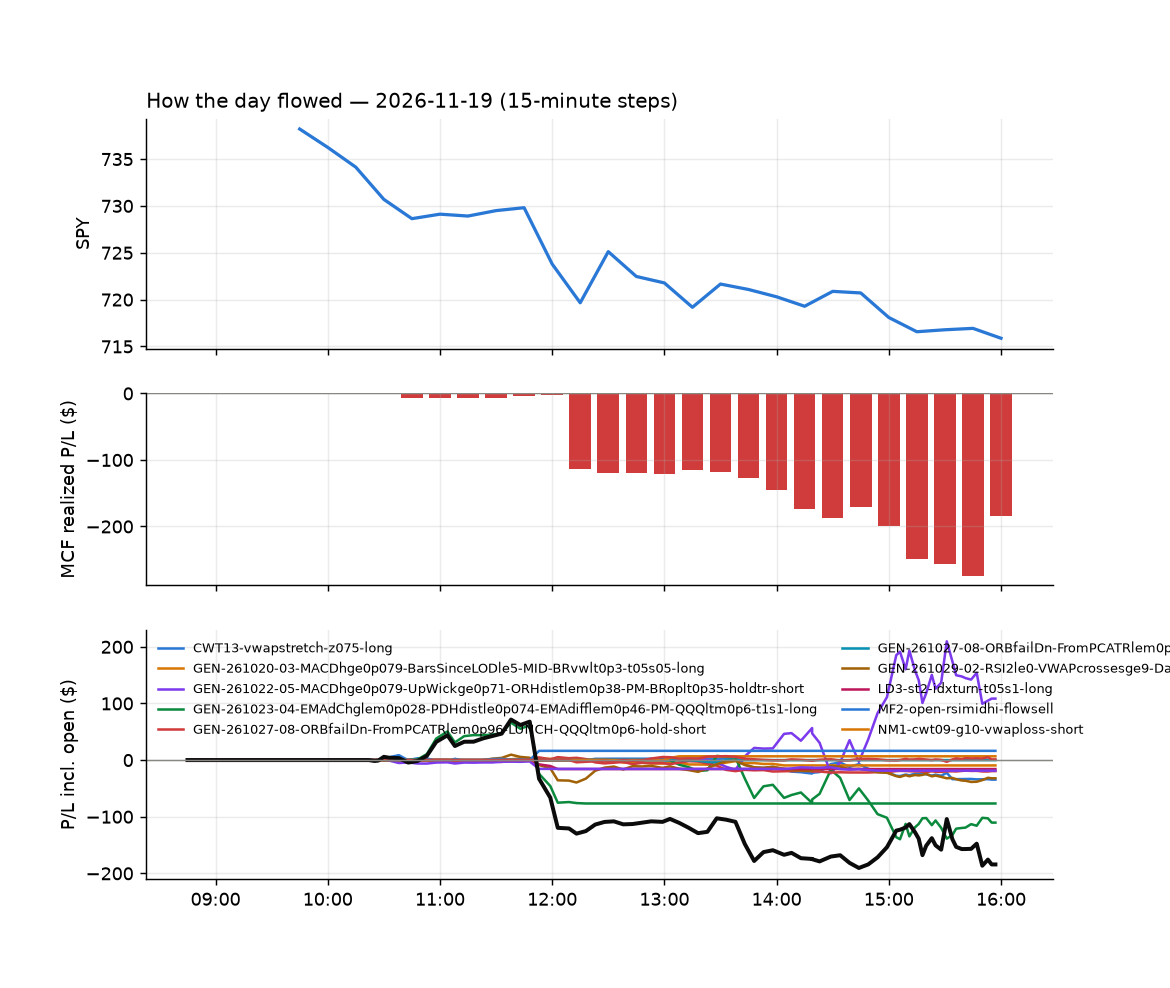

Data behind this chart, as committed beside it:
id, run_id, symbol, strategy, side, date, signal_time, entry_time, entry, stop, target, exit_time, exit, exit_reason, r_multiple, mae_r, mfe_r, success, shares, pnl, broker_order_id, slip_bps, pnl_adj, r_raw
1048, 1, GEV, MF2-open-rsimidhi-flowsell, -1, 2026-11-19, 2026-11-19 10:25:59.777643-05:00, 2026-11-19 10:26:01.274548-05:00, 783.5, 794.5, 772, 2026-11-19 11:53:30.062422-05:00, 772, target, 1.037, -0.3828, 0.9542, , 1, 11.49, 878c1be8-418e-40f7-adfa-6ccdfb119751, 44.35, 11.38, 1.047
1049, 1, VST, MF2-open-rsimidhi-flowsell, -1, 2026-11-19, 2026-11-19 10:26:52.075544-05:00, 2026-11-19 10:26:53.495883-05:00, 126.7, 128.1, 125.1, 2026-11-19 11:53:18.191841-05:00, 125.1, target, 1.14, -0.4504, 1.163, , 3, 4.83, c5fb6e6c-a0b5-48da-98e1-3d224639b83d, 31.09, 4.783, 1.151
1045, 1, IREN, ST4-emadn-long-am-t1s05-FD, 1, 2026-11-19, 2026-11-19 10:31:46.784977-05:00, 2026-11-19 10:31:52.584710-05:00, 15.14, 14.93, 15.93, 2026-11-19 10:39:16.644070-05:00, 14.93, stop, -1.128, -1.215, 0.3848, , 32, -6.74, 5ce96e45-97d0-45fa-b047-787f34d8f71e, -81.48, -7.448, -1.021
1050, 1, SMCI, ST4-emadn-long-am-t1s05-FD, 1, 2026-11-19, 2026-11-19 10:42:29.007645-05:00, 2026-11-19 10:42:30.362193-05:00, 24.66, 24.23, 25.22, 2026-11-19 11:53:29.358350-05:00, 24.22, stop, -1.082, -0.8058, 0.7941, , 20, -8.8, 6f01df1d-f116-4433-8d14-6b282fd90ba1, 40.72, -9.265, -1.028
1080, 1, ETHA, ST7Q-rsi50dn-qqqbelowvwap-long-t1s1-FD, 1, 2026-11-19, 2026-11-19 10:46:16.373583-05:00, 2026-11-19 10:46:17.946159-05:00, 40.09, 39.54, 40.69, 2026-11-19 12:18:14.445063-05:00, 39.54, stop, -1.039, -0.9758, 0.5347, , 12, -6.6, 8cc2ad0e-5169-4f2b-99a0-f83f809b1330, -6.232, -6.901, -0.9939
1051, 1, FTEC, ST7Q-rsi50dn-qqqbelowvwap-long-t1s1-FD, 1, 2026-11-19, 2026-11-19 10:46:25.660455-05:00, 2026-11-19 10:46:28.436512-05:00, 256.5, 254.7, 259.5, 2026-11-19 11:53:29.280425-05:00, 254.5, stop, -1.186, -0.6639, 1.436, , 3, -6.16, 46128397-7cb9-4ef0-b95a-5879fe93a958, -22.04, -6.559, -1.114
1063, 1, MUU, ST7Q-rsi50dn-qqqbelowvwap-long-t1s1-FD, 1, 2026-11-19, 2026-11-19 10:47:03.698965-05:00, 2026-11-19 10:47:08.283639-05:00, 14.39, 13.77, 15.25, 2026-11-19 12:03:04.077362-05:00, 13.75, stop, -1.06, -0.9656, 1.253, , 34, -21.87, 2191794e-2939-4937-a7ae-713ec5a145eb, -80.47, -22.62, -1.025
1064, 1, SMH, ST7Q-rsi50dn-qqqbelowvwap-long-t1s1-FD, 1, 2026-11-19, 2026-11-19 10:47:34.551080-05:00, 2026-11-19 10:47:34.992173-05:00, 460.3, 454.8, 469.1, 2026-11-19 12:01:48.210812-05:00, 454.3, stop, -1.124, -1.106, 1.488, , 2, -11.9, 63ff6d3e-99db-404c-ae97-0d2a14a5fde0, -36.15, -12.37, -1.081
1066, 1, TER, ST7Q-rsi50dn-qqqbelowvwap-long-t1s1-FD, 1, 2026-11-19, 2026-11-19 10:47:45.031671-05:00, 2026-11-19 10:47:45.931609-05:00, 236.8, 231.9, 243.1, 2026-11-19 12:00:35.080766-05:00, 231.9, stop, -1.018, -1.007, 1.035, , 3, -14.79, 53ffa0d9-72a5-49e8-9299-86c544a3797c, -26.53, -15.15, -0.9931
1065, 1, TECL, ST7Q-rsi50dn-qqqbelowvwap-long-t1s1-FD, 1, 2026-11-19, 2026-11-19 10:47:44.706988-05:00, 2026-11-19 10:47:46.793275-05:00, 127.3, 123.4, 132.3, 2026-11-19 12:00:35.058669-05:00, 123.3, stop, -1.047, -1.051, 1.022, , 3, -11.99, b3561589-769c-4a6f-a586-e078aaef0f7f, -44.05, -12.18, -1.031
1067, 1, INIO, LD3-st2-idxturn-t05s1-long, 1, 2026-11-19, 2026-11-19 11:06:53.559610-05:00, 2026-11-19 11:06:55.937390-05:00, 13.65, 13.23, 13.81, 2026-11-19 12:02:54.220481-05:00, 13.21, stop, -1.109, -1.02, 0.04801, , 36, -15.84, 75401aa1-8103-42fa-a19e-7ee33ac39996, 22.03, -16.63, -1.056
1076, 1, CRH, GEN-261029-02-RSI2le0-VWAPcrossesge9-Day…, 1, 2026-11-19, 2026-11-19 11:11:02.311589-05:00, 2026-11-19 11:11:03.577587-05:00, 91.63, 90.39, , 2026-11-19 12:05:59.311932-05:00, 90.36, stop, -1.059, -1.021, 0.41, , 5, -6.35, 945ef7bb-869d-4a10-a1a8-969313a8fb75, 38.34, -6.587, -1.021
1068, 1, FFIV, GEN-261029-02-RSI2le0-VWAPcrossesge9-Day…, 1, 2026-11-19, 2026-11-19 11:16:22.906922-05:00, 2026-11-19 11:16:24.490060-05:00, 327, 323.6, , 2026-11-19 12:02:49.715125-05:00, 323.3, stop, -1.134, -1.085, 1.129, , 3, -11.1, ad823f97-730f-4b9e-b730-11d9f0816ce1, 2.753, -11.61, -1.085
1201, 1, LNT, GEN-261029-02-RSI2le0-VWAPcrossesge9-Day…, 1, 2026-11-19, 2026-11-19 11:16:54.908607-05:00, 2026-11-19 11:16:56.030261-05:00, 71.27, 70.92, , 2026-11-19 15:55:46.909478-05:00, 71.56, flatten, 0.7789, -0.6608, 1.609, , 7, 2.03, 6b25547d-2b13-4f00-8bff-96a8d12f097d, -5.609, 1.898, 0.8332
1136, 1, OTIS, GEN-261029-02-RSI2le0-VWAPcrossesge9-Day…, 1, 2026-11-19, 2026-11-19 11:17:12.426606-05:00, 2026-11-19 11:17:17.047521-05:00, 76.8, 76.27, , 2026-11-19 15:15:08.242514-05:00, 76.27, stop, -1.076, -1.001, 0.3399, , 6, -3.18, 3862e890-d5f5-400d-bf03-24b3ab416fa3, 9.123, -3.42, -1.001
1086, 1, KO, GEN-261027-08-ORBfailDn-FromPCATRlem0p96…, -1, 2026-11-19, 2026-11-19 11:31:56.161053-05:00, 2026-11-19 11:31:59.021820-05:00, 95.65, 96.01, , 2026-11-19 12:50:50.652118-05:00, 96.02, stop, -1.178, -1.057, 0.1262, , 5, -1.85, 42e23bcb-f690-43ec-a59a-3a0ef8c9ab03, -9.942, -2.101, -1.037
1069, 1, MDLZ, GEN-261027-08-ORBfailDn-FromPCATRlem0p96…, -1, 2026-11-19, 2026-11-19 11:32:03.503128-05:00, 2026-11-19 11:32:08.446405-05:00, 64.95, 65.32, , 2026-11-19 12:01:47.270302-05:00, 65.33, stop, -1.114, -1.022, 0.06725, , 7, -2.66, 7d534d3b-73a3-410f-ae8b-7b793d529c1a, -5.392, -2.9, -1.022
1083, 1, XLP, GEN-261027-08-ORBfailDn-FromPCATRlem0p96…, -1, 2026-11-19, 2026-11-19 11:33:08.540398-05:00, 2026-11-19 11:33:09.937792-05:00, 89.5, 89.85, , 2026-11-19 12:24:51.900436-05:00, 89.85, stop, -1.123, -0.9901, 0.08487, , 5, -1.75, 386cb5b1-fd04-40d7-b112-003b529a4ed7, -7.268, -1.985, -0.9901
1089, 1, BTI, GEN-261027-08-ORBfailDn-FromPCATRlem0p96…, -1, 2026-11-19, 2026-11-19 11:35:53.656092-05:00, 2026-11-19 11:35:54.888365-05:00, 57.09, 57.49, , 2026-11-19 13:28:36.279418-05:00, 57.49, stop, -1.063, -0.8773, 0.2224, , 8, -3.2, 88a4253e-732d-40c0-a828-4d491150d588, 10.5, -3.441, -0.9885
1047, 1, JNJ, GEN-261020-03-MACDhge0p079-BarsSinceLODl…, 1, 2026-11-19, 2026-11-19 11:36:48.712436-05:00, 2026-11-19 11:36:52.242959-05:00, 265.7, 264.8, 266.6, 2026-11-19 11:41:35.590129-05:00, 266.6, target, 0.9415, -0.1621, 1.028, , 3, 2.63, 60550991-9516-42a1-8c67-687d7e929614, 0.3763, 2.527, 0.98
1079, 1, VLTO, GEN-261020-03-MACDhge0p079-BarsSinceLODl…, 1, 2026-11-19, 2026-11-19 11:37:56.068466-05:00, 2026-11-19 11:37:56.429767-05:00, 116.4, 115.9, 116.8, 2026-11-19 12:11:38.122668-05:00, 115.9, stop, -1.238, -1.019, 0.2602, , 4, -2.04, e7c7d0a7-c900-42f5-8d62-97b2fe30439f, 2.578, -2.283, -1.106
1202, 1, HLT, GEN-261027-08-ORBfailDn-FromPCATRlem0p96…, -1, 2026-11-19, 2026-11-19 11:41:32.914110-05:00, 2026-11-19 11:41:34.740984-05:00, 363.9, 366.1, , 2026-11-19 15:55:45.515723-05:00, 362, flatten, 0.8406, -0.1787, 2.009, , 2, 3.83, 21ce04b6-b200-4d60-90a4-a7ba593e2e0b, 5.63, 3.669, 0.8774
1114, 1, KR, GEN-261027-08-ORBfailDn-FromPCATRlem0p96…, -1, 2026-11-19, 2026-11-19 11:41:45.543443-05:00, 2026-11-19 11:41:46.186576-05:00, 66.82, 67.33, , 2026-11-19 14:48:59.557775-05:00, 67.34, stop, -1.083, -0.9945, 0.2535, , 7, -3.64, 7bb0a92e-e868-4e76-98b7-97f54119be46, 4.488, -3.887, -1.014
1203, 1, NVS, GEN-261027-08-ORBfailDn-FromPCATRlem0p96…, -1, 2026-11-19, 2026-11-19 11:47:07.950704-05:00, 2026-11-19 11:47:09.111703-05:00, 151.5, 152.2, , 2026-11-19 15:55:43.928335-05:00, 151.4, flatten, 0.07972, -0.8497, 1.09, , 3, 0.27, 7734d3d7-4aff-472a-b671-485796e2a178, -3.962, 0.1689, 0.1274
1077, 1, GD, GEN-261029-02-RSI2le0-VWAPcrossesge9-Day…, 1, 2026-11-19, 2026-11-19 11:51:31.020105-05:00, 2026-11-19 11:51:32.443659-05:00, 348.3, 346.3, , 2026-11-19 12:05:54.968473-05:00, 346, stop, -1.212, -1.048, -0.06567, , 2, -4.62, 3e2a04fc-7e8e-47f1-bc74-f3519d14b96a, -8.126, -4.981, -1.124
1070, 1, JHX, GEN-261029-02-RSI2le0-VWAPcrossesge9-Day…, 1, 2026-11-19, 2026-11-19 11:51:49.556804-05:00, 2026-11-19 11:51:52.487252-05:00, 27.08, 26.84, , 2026-11-19 12:00:09.493856-05:00, 26.84, stop, -1.077, -0.9807, 0.143, , 18, -4.32, 1cba2b08-3982-41ae-bf85-3d0db12e638d, -27.62, -4.744, -0.9807
1204, 1, USFD, GEN-261029-02-RSI2le0-VWAPcrossesge9-Day…, 1, 2026-11-19, 2026-11-19 11:52:55.518523-05:00, 2026-11-19 11:52:59.837049-05:00, 106.7, 106, , 2026-11-19 15:55:48.091448-05:00, 107, flatten, 0.3731, -0.3782, 0.7694, , 4, 1.24, 5ebbfe93-6cf7-4ad2-89d0-c71a6c30fae6, -14.04, 1.145, 0.4042
1205, 1, VRSK, GEN-261029-02-RSI2le0-VWAPcrossesge9-Day…, 1, 2026-11-19, 2026-11-19 11:53:00.070071-05:00, 2026-11-19 11:53:05.398765-05:00, 199.1, 196.8, , 2026-11-19 15:55:49.812037-05:00, 200.7, flatten, 0.6904, -0.1227, 1.371, , 3, 4.86, 81deeaea-e59d-4a94-9b01-24fd34f65099, 13.58, 4.727, 0.7098
1071, 1, IWN, ST7Q-rsi50dn-qqqbelowvwap-long-t1s1-FD, 1, 2026-11-19, 2026-11-19 11:56:52.710327-05:00, 2026-11-19 11:56:54.095447-05:00, 204.2, 203.2, 205.1, 2026-11-19 12:03:46.781326-05:00, 203.1, stop, -1.185, -0.7761, 0.1768, , 3, -3.3, cb35d4b8-8953-481f-91eb-46d1996cb742, 2.204, -3.618, -1.081
1206, 1, PFGC, GEN-261029-02-RSI2le0-VWAPcrossesge9-Day…, 1, 2026-11-19, 2026-11-19 11:57:27.812403-05:00, 2026-11-19 11:57:29.125836-05:00, 108.1, 107.1, , 2026-11-19 15:55:46.463190-05:00, 107.7, flatten, -0.4511, -0.7326, 0.2569, , 4, -1.8, be95365b-7dff-4cfa-96b7-67b7dcf806d1, 11.11, -1.896, -0.4282
1207, 1, EW, GEN-261029-02-RSI2le0-VWAPcrossesge9-Day…, 1, 2026-11-19, 2026-11-19 12:01:30.480188-05:00, 2026-11-19 12:01:32.089558-05:00, 104.5, 103.5, , 2026-11-19 15:55:40.235242-05:00, 104.1, flatten, -0.4183, -0.9944, 0.1545, , 4, -1.64, b055641f-37e5-4f3a-a002-e04c991def5e, 13.41, -1.733, -0.3958
1208, 1, HONA, GEN-261029-02-RSI2le0-VWAPcrossesge9-Day…, 1, 2026-11-19, 2026-11-19 12:01:48.492568-05:00, 2026-11-19 12:01:51.424232-05:00, 155.4, 153.7, , 2026-11-19 15:55:48.821028-05:00, 155.8, flatten, 0.1856, -0.8298, 2.195, , 3, 1.07, 121c0dc1-a030-4e3c-9955-e10df3ddc0e5, -2.103, 0.9661, 0.2055
1143, 1, ICE, GEN-261029-02-RSI2le0-VWAPcrossesge9-Day…, 1, 2026-11-19, 2026-11-19 12:01:51.299730-05:00, 2026-11-19 12:01:54.550543-05:00, 172.1, 170.9, , 2026-11-19 15:38:02.794651-05:00, 170.9, stop, -1.106, -1.09, 0.1551, , 3, -3.69, 654e9dac-e66a-4df7-89bf-44d21b550fca, 6.395, -3.958, -1.031
1145, 1, LUV, GEN-261029-02-RSI2le0-VWAPcrossesge9-Day…, 1, 2026-11-19, 2026-11-19 12:02:07.065085-05:00, 2026-11-19 12:02:13.171872-05:00, 46.39, 45.93, , 2026-11-19 15:44:06.191664-05:00, 45.93, stop, -1.06, -0.9777, 0.9017, , 10, -4.62, 11f43bb0-92f9-49eb-b661-9c25fef131e8, 2.156, -4.879, -1.004
1209, 1, CGON, ST8-volspikedn-long-pm-t1s1-FD, 1, 2026-11-19, 2026-11-19 12:11:07.089381-05:00, 2026-11-19 12:11:08.504421-05:00, 81.45, 79.5, 82.98, 2026-11-19 15:55:41.602349-05:00, 81.65, flatten, 0.09206, -0.4606, 0.7114, , 6, 1.2, 22b6e3e3-183b-474b-9394-4942140de86c, 25.85, 1.079, 0.1024
1084, 1, CFG, CWT13-vwapstretch-z075-long, 1, 2026-11-19, 2026-11-19 12:15:57.839649-05:00, 2026-11-19 12:15:58.404400-05:00, 60.52, 59.95, 60.81, 2026-11-19 12:24:15.740986-05:00, 60.82, target, 0.4956, -0.2192, 0.6051, , 8, 2.42, 442b3368-1ab5-40b6-aeb5-6260faf16966, 23.19, 2.261, 0.5305
1103, 1, JNUG, GEN-261020-03-MACDhge0p079-BarsSinceLODl…, 1, 2026-11-19, 2026-11-19 12:31:33.458745-05:00, 2026-11-19 12:31:35.323719-05:00, 84.05, 82.16, 85.16, 2026-11-19 14:04:13.828805-05:00, 82.05, stop, -1.078, -0.9424, 0.0611, , 5, -10.02, 201b6c28-690b-406e-887e-04ac84e6faf4, 47.65, -10.24, -1.056
1098, 1, HZN, GEN-261027-08-ORBfailDn-FromPCATRlem0p96…, -1, 2026-11-19, 2026-11-19 12:36:33.284770-05:00, 2026-11-19 12:36:33.900696-05:00, 78.76, 79.36, , 2026-11-19 13:46:01.420253-05:00, 79.38, stop, -1.103, -1.001, 0.6004, , 6, -3.72, 13acc458-7ee5-4ec9-aaee-3f6d2f6439ef, -0.6349, -3.969, -1.034
1088, 1, SA, NM1-cwt09-g10-vwaploss-short, -1, 2026-11-19, 2026-11-19 12:57:35.288589-05:00, 2026-11-19 12:57:37.605996-05:00, 18.01, 18.61, 17.77, 2026-11-19 13:06:20.236567-05:00, 17.76, target, 0.3992, -0.08332, 0.4294, , 27, 6.68, 78d551a1-49d1-4850-8862-6c97153d29d7, 99.16, 6.517, 0.4092
1127, 1, DDOG, GEN-261023-04-EMAdChglem0p028-PDHdistle0…, 1, 2026-11-19, 2026-11-19 13:01:17.544297-05:00, 2026-11-19 13:01:18.088837-05:00, 170.4, 166.6, 174, 2026-11-19 15:00:15.733761-05:00, 166.5, stop, -1.045, -1.077, 0.1216, , 3, -11.85, 4c4189b7-3370-4fe9-9f1e-66864f060e91, 8.221, -12.11, -1.022
1121, 1, FTNT, GEN-261023-04-EMAdChglem0p028-PDHdistle0…, 1, 2026-11-19, 2026-11-19 13:01:37.181610-05:00, 2026-11-19 13:01:38.311985-05:00, 133.4, 131.9, 135, 2026-11-19 14:53:31.832479-05:00, 131.9, stop, -1.076, -1.103, 0.218, , 3, -4.53, 20b0702f-5d78-40b5-b26e-3c7ba16db2e4, -7.492, -4.737, -1.029
1091, 1, MO, GEN-261027-08-ORBfailDn-FromPCATRlem0p96…, -1, 2026-11-19, 2026-11-19 13:02:13.411521-05:00, 2026-11-19 13:02:15.190734-05:00, 73.93, 74.41, , 2026-11-19 13:33:16.689576-05:00, 74.42, stop, -1.11, -0.9864, -0.05247, , 6, -2.94, 8b99358e-8c40-492e-8502-05567fcb0901, 6.759, -3.174, -1.028
1210, 1, ACMR, GEN-261023-04-EMAdChglem0p028-PDHdistle0…, 1, 2026-11-19, 2026-11-19 13:05:33.616617-05:00, 2026-11-19 13:05:36.561681-05:00, 45.27, 44.1, 46.28, 2026-11-19 15:55:37.228922-05:00, 45.71, flatten, 0.3627, -0.3291, 0.8036, , 11, 4.84, abc9e6ad-c855-4c8a-811c-bcb526ed1375, 17.7, 4.667, 0.3761
1211, 1, CEG, GEN-261022-05-MACDhge0p079-UpWickge0p71-…, -1, 2026-11-19, 2026-11-19 13:05:52.884697-05:00, 2026-11-19 13:05:53.665477-05:00, 256.6, 260.2, , 2026-11-19 15:55:42.496930-05:00, 252.8, flatten, 0.9926, -0.2228, 1.223, , 3, 11.13, 478c73d2-2a8c-465d-9042-5ef2b82ddbdb, 12.85, 10.96, 1.008
1212, 1, ITT, GEN-261022-05-MACDhge0p079-UpWickge0p71-…, -1, 2026-11-19, 2026-11-19 13:06:37.382711-05:00, 2026-11-19 13:06:40.692041-05:00, 208.5, 211.3, , 2026-11-19 15:55:40.057160-05:00, 206.7, flatten, 0.6196, -0.2947, 1.012, , 3, 5.29, ccfd74a1-c11e-4fa0-879e-6824b010f295, 28.3, 5.152, 0.6363
1099, 1, TENB, GEN-261023-04-EMAdChglem0p028-PDHdistle0…, 1, 2026-11-19, 2026-11-19 13:07:29.367980-05:00, 2026-11-19 13:07:32.586689-05:00, 45.49, 44.59, 46.2, 2026-11-19 13:48:57.726667-05:00, 44.57, stop, -1.047, -0.9394, -0.01105, , 11, -10.14, 311673d6-d112-4df1-90f9-07ae76694cdb, 20.93, -10.42, -1.019
1097, 1, MO, GEN-261022-05-MACDhge0p079-UpWickge0p71-…, -1, 2026-11-19, 2026-11-19 13:12:04.426181-05:00, 2026-11-19 13:12:05.971063-05:00, 74.1, 74.52, , 2026-11-19 13:39:25.315689-05:00, 74.55, stop, -1.174, -1.02, 0.2281, , 6, -2.7, be11e6dc-0be1-4059-9f22-c2237dff9ad9, -1.35, -2.934, -1.08
1133, 1, RBRK, GEN-261023-04-EMAdChglem0p028-PDHdistle0…, 1, 2026-11-19, 2026-11-19 13:12:26.960744-05:00, 2026-11-19 13:12:27.144263-05:00, 115.8, 114.1, 118.3, 2026-11-19 15:11:37.273183-05:00, 114, stop, -1.084, -1.053, 0.426, , 4, -7.29, aa008c1d-5487-4871-b2f1-264e122e3b1a, -32.7, -7.529, -1.049
1106, 1, SNOW, GEN-261023-04-EMAdChglem0p028-PDHdistle0…, 1, 2026-11-19, 2026-11-19 13:12:39.879128-05:00, 2026-11-19 13:12:40.824214-05:00, 280, 276.5, 284.8, 2026-11-19 14:05:27.703952-05:00, 276.4, stop, -1.07, -1.027, 0.02546, , 3, -10.91, d23e1576-bf86-4f6e-b403-1ee93a7622ea, -22.81, -11.34, -1.029
1134, 1, CRWD, GEN-261023-04-EMAdChglem0p028-PDHdistle0…, 1, 2026-11-19, 2026-11-19 13:16:04.537988-05:00, 2026-11-19 13:16:06.417710-05:00, 244.4, 239.8, 247.4, 2026-11-19 15:11:48.358454-05:00, 239.7, stop, -1.037, -1.017, 0.177, , 3, -14.04, b884e45d-2559-4939-8e6f-ecae98e79353, 34.69, -14.42, -1.01
1095, 1, RNR, GEN-261022-05-MACDhge0p079-UpWickge0p71-…, -1, 2026-11-19, 2026-11-19 13:17:25.906326-05:00, 2026-11-19 13:17:27.197965-05:00, 341.4, 343, , 2026-11-19 13:35:05.047996-05:00, 343.1, stop, -1.174, -1.062, 0.05028, , 2, -3.38, ba366c72-8d0e-49b3-af57-aecda743acff, -9.967, -3.737, -1.062
1130, 1, ZS, GEN-261023-04-EMAdChglem0p028-PDHdistle0…, 1, 2026-11-19, 2026-11-19 13:18:03.350672-05:00, 2026-11-19 13:18:06.101512-05:00, 206.6, 203.7, 209.9, 2026-11-19 15:04:55.639002-05:00, 203.6, stop, -1.099, -1.02, 0.3294, , 3, -9.09, cdd779cc-c562-44f3-be21-7f4fc00a9747, -11.12, -9.41, -1.062
1213, 1, BUG, GEN-261023-04-EMAdChglem0p028-PDHdistle0…, 1, 2026-11-19, 2026-11-19 13:20:47.680414-05:00, 2026-11-19 13:20:48.725500-05:00, 47.57, 46.92, 48.03, 2026-11-19 15:55:37.861426-05:00, 47.53, flatten, -0.08623, -0.8464, 0.2615, , 10, -0.4, 70f06902-f1fe-47d8-9844-41c0433f696e, 20.01, -0.5603, -0.06156
1214, 1, CIBR, GEN-261023-04-EMAdChglem0p028-PDHdistle0…, 1, 2026-11-19, 2026-11-19 13:20:56.179284-05:00, 2026-11-19 13:20:59.227651-05:00, 96.69, 95.59, 97.53, 2026-11-19 15:55:45.565304-05:00, 96.55, flatten, -0.1476, -0.8022, 0.4284, , 5, -0.7, a08135ac-7e17-42c8-817a-7e5c24295443, 13.46, -0.8098, -0.1276
1216, 1, FLEX, GEN-261023-04-EMAdChglem0p028-PDHdistle0…, 1, 2026-11-19, 2026-11-19 13:21:19.360211-05:00, 2026-11-19 13:21:20.278865-05:00, 76.93, 74.82, 78.44, 2026-11-19 15:55:02.703929-05:00, 74.54, stop, -1.153, -0.973, 0.1946, , 6, -14.34, 7c77254d-073a-45df-a62e-deb71ef9db6c, 39.15, -14.58, -1.134
1215, 1, FISV, GEN-261022-05-MACDhge0p079-UpWickge0p71-…, -1, 2026-11-19, 2026-11-19 13:21:18.908537-05:00, 2026-11-19 13:21:20.898227-05:00, 57.19, 57.88, , 2026-11-19 15:55:46.520795-05:00, 56.8, flatten, 0.5445, -0.4107, 1.34, , 8, 3.16, 3605168a-3547-4ae7-927b-618d1665028d, 6.989, 3.022, 0.5692
1217, 1, HACK, GEN-261023-04-EMAdChglem0p028-PDHdistle0…, 1, 2026-11-19, 2026-11-19 13:21:28.934440-05:00, 2026-11-19 13:21:30.297315-05:00, 121.8, 120.3, 122.7, 2026-11-19 15:55:45.909915-05:00, 121.5, flatten, -0.2417, -0.9165, 0.2194, , 4, -1.39, ed2bd89f-9a0d-4d5c-a518-cac9e22540a8, 26.34, -1.498, -0.2242
1218, 1, NTSK, GEN-261023-04-EMAdChglem0p028-PDHdistle0…, 1, 2026-11-19, 2026-11-19 13:22:00.902261-05:00, 2026-11-19 13:22:03.093232-05:00, 25.13, 24.48, 25.43, 2026-11-19 15:55:49.101539-05:00, 24.89, flatten, -0.3897, -0.9756, 0.04529, , 20, -4.81, 46656fad-fbd5-450f-8bc8-0654ebec170e, 70.33, -5.076, -0.3692
1219, 1, OKTA, GEN-261023-04-EMAdChglem0p028-PDHdistle0…, 1, 2026-11-19, 2026-11-19 13:22:04.071737-05:00, 2026-11-19 13:22:04.524671-05:00, 207.2, 202.6, 210, 2026-11-19 15:55:44.274494-05:00, 207.9, flatten, 0.141, -0.6503, 0.3429, , 3, 2.1, 773ab948-842c-4385-8bd3-52279ea1bd20, 44.11, 1.962, 0.151
1101, 1, PM, GEN-261027-08-ORBfailDn-FromPCATRlem0p96…, -1, 2026-11-19, 2026-11-19 13:22:10.227608-05:00, 2026-11-19 13:22:12.738407-05:00, 186.3, 187.5, , 2026-11-19 13:59:11.133836-05:00, 187.6, stop, -1.119, -0.915, 0.1401, , 3, -3.78, 18f16b22-2f1c-4fc1-af16-9810da172142, -5.907, -4.073, -1.039
... 44 more rows
